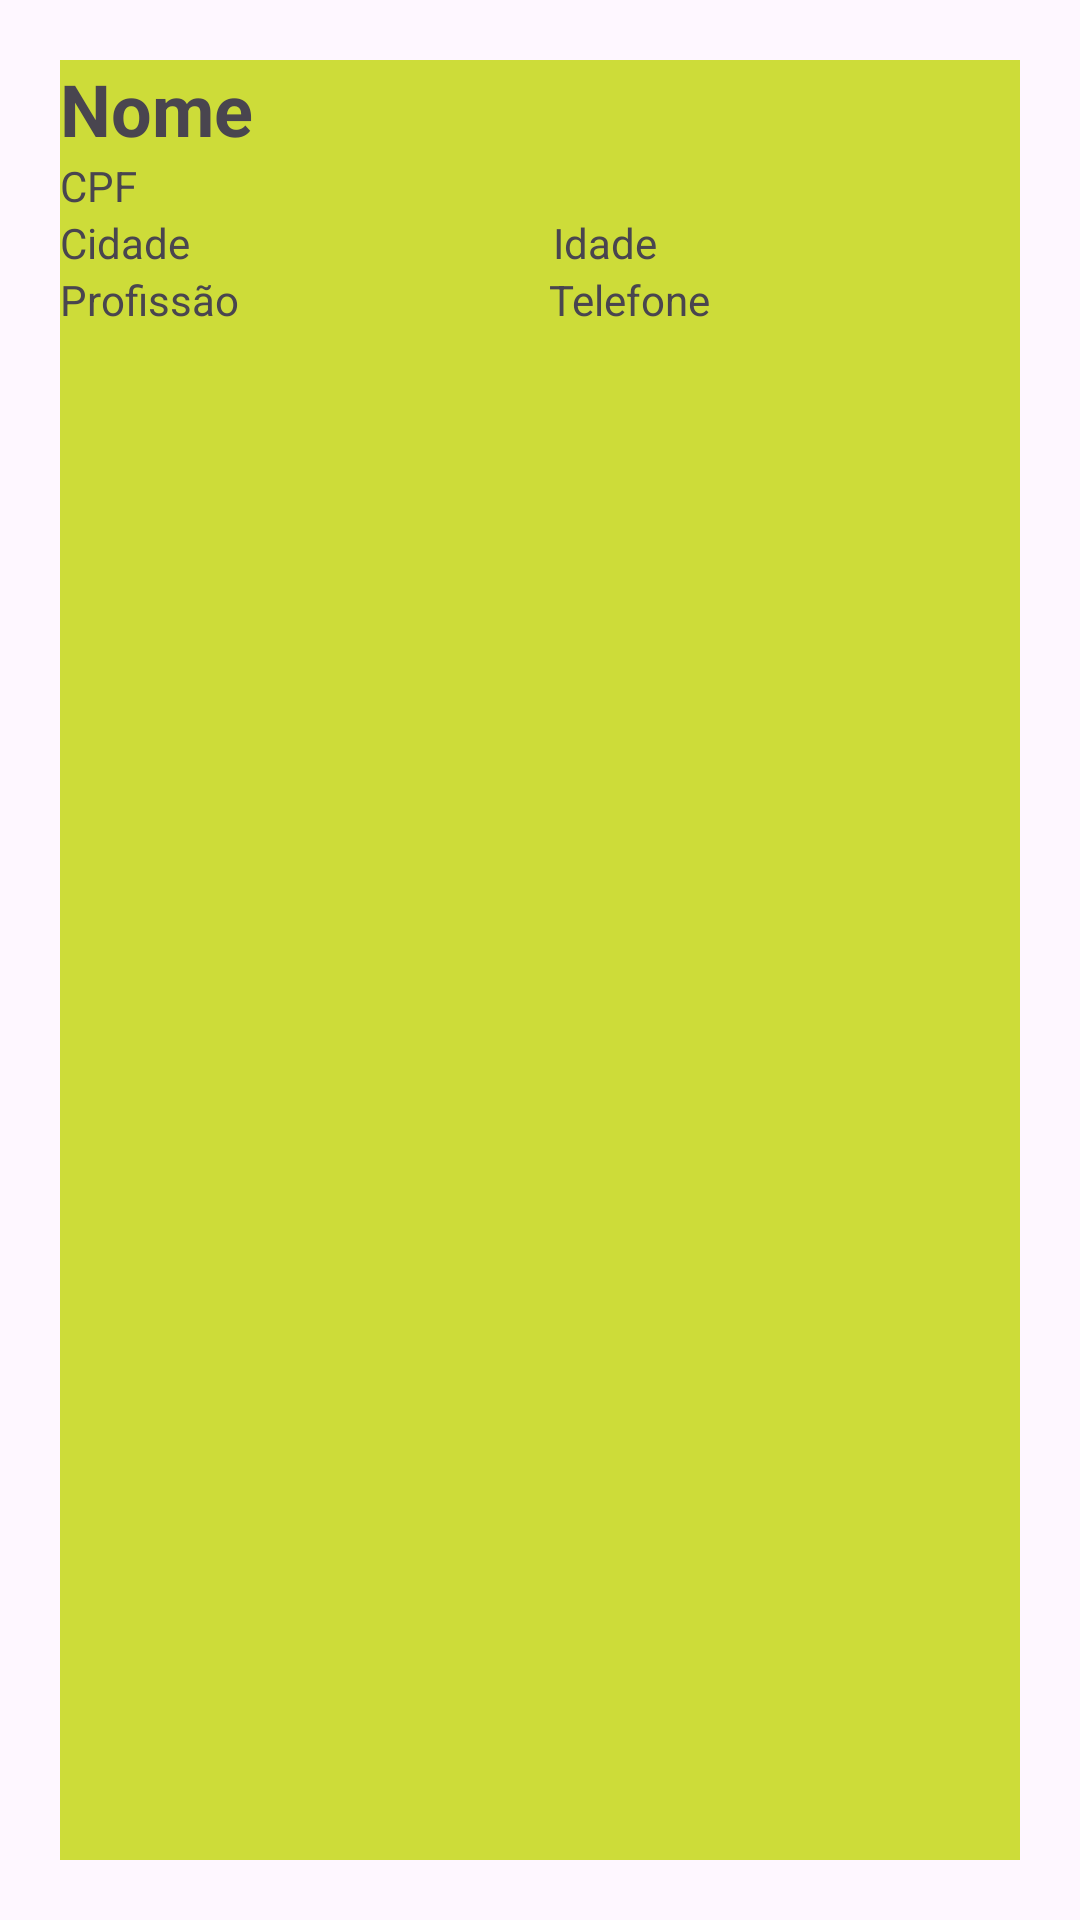

Produce the Android XML layout that renders to this screen, including the resource entries it uses.
<!-- AndroidManifest.xml: application theme Theme.Projeto2Engenharia -->
<!-- res/layout/layout_recycler.xml -->
<?xml version="1.0" encoding="utf-8"?>
<LinearLayout xmlns:android="http://schemas.android.com/apk/res/android"
    xmlns:app="http://schemas.android.com/apk/res-auto"
    android:layout_width="match_parent"
    android:layout_height="wrap_content"
    android:orientation="vertical">

    <LinearLayout
        android:layout_width="match_parent"
        android:layout_height="match_parent"
        android:layout_margin="20dp"
        android:background="#CDDC39"
        android:orientation="vertical">

        <TextView
            android:id="@+id/t_nome"
            android:layout_width="match_parent"
            android:layout_height="wrap_content"
            android:text="Nome"
            android:textSize="24sp"
            android:textStyle="bold" />

        <TextView
            android:id="@+id/t_cpf"
            android:layout_width="match_parent"
            android:layout_height="wrap_content"
            android:text="CPF" />

        <LinearLayout
            android:layout_width="match_parent"
            android:layout_height="wrap_content"
            android:orientation="horizontal">

            <TextView
                android:id="@+id/t_cidade"
                android:layout_width="wrap_content"
                android:layout_height="wrap_content"
                android:layout_weight="1"
                android:text="Cidade" />

            <TextView
                android:id="@+id/t_idade"
                android:layout_width="wrap_content"
                android:layout_height="wrap_content"
                android:layout_weight="1"
                android:text="Idade" />
        </LinearLayout>

        <LinearLayout
            android:layout_width="match_parent"
            android:layout_height="wrap_content"
            android:orientation="horizontal">

            <TextView
                android:id="@+id/t_profissa"
                android:layout_width="wrap_content"
                android:layout_height="wrap_content"
                android:layout_weight="1"
                android:text="Profissão" />

            <TextView
                android:id="@+id/t_telefone"
                android:layout_width="wrap_content"
                android:layout_height="wrap_content"
                android:layout_weight="1"
                android:text="Telefone" />
        </LinearLayout>
    </LinearLayout>
</LinearLayout>
<!-- resources referenced by this layout -->
<resources>
  <style name="Theme.Projeto2Engenharia" parent="Base.Theme.Projeto2Engenharia" />
  <style name="Base.Theme.Projeto2Engenharia" parent="Theme.Material3.DayNight.NoActionBar">
          
          
      </style>
</resources>
